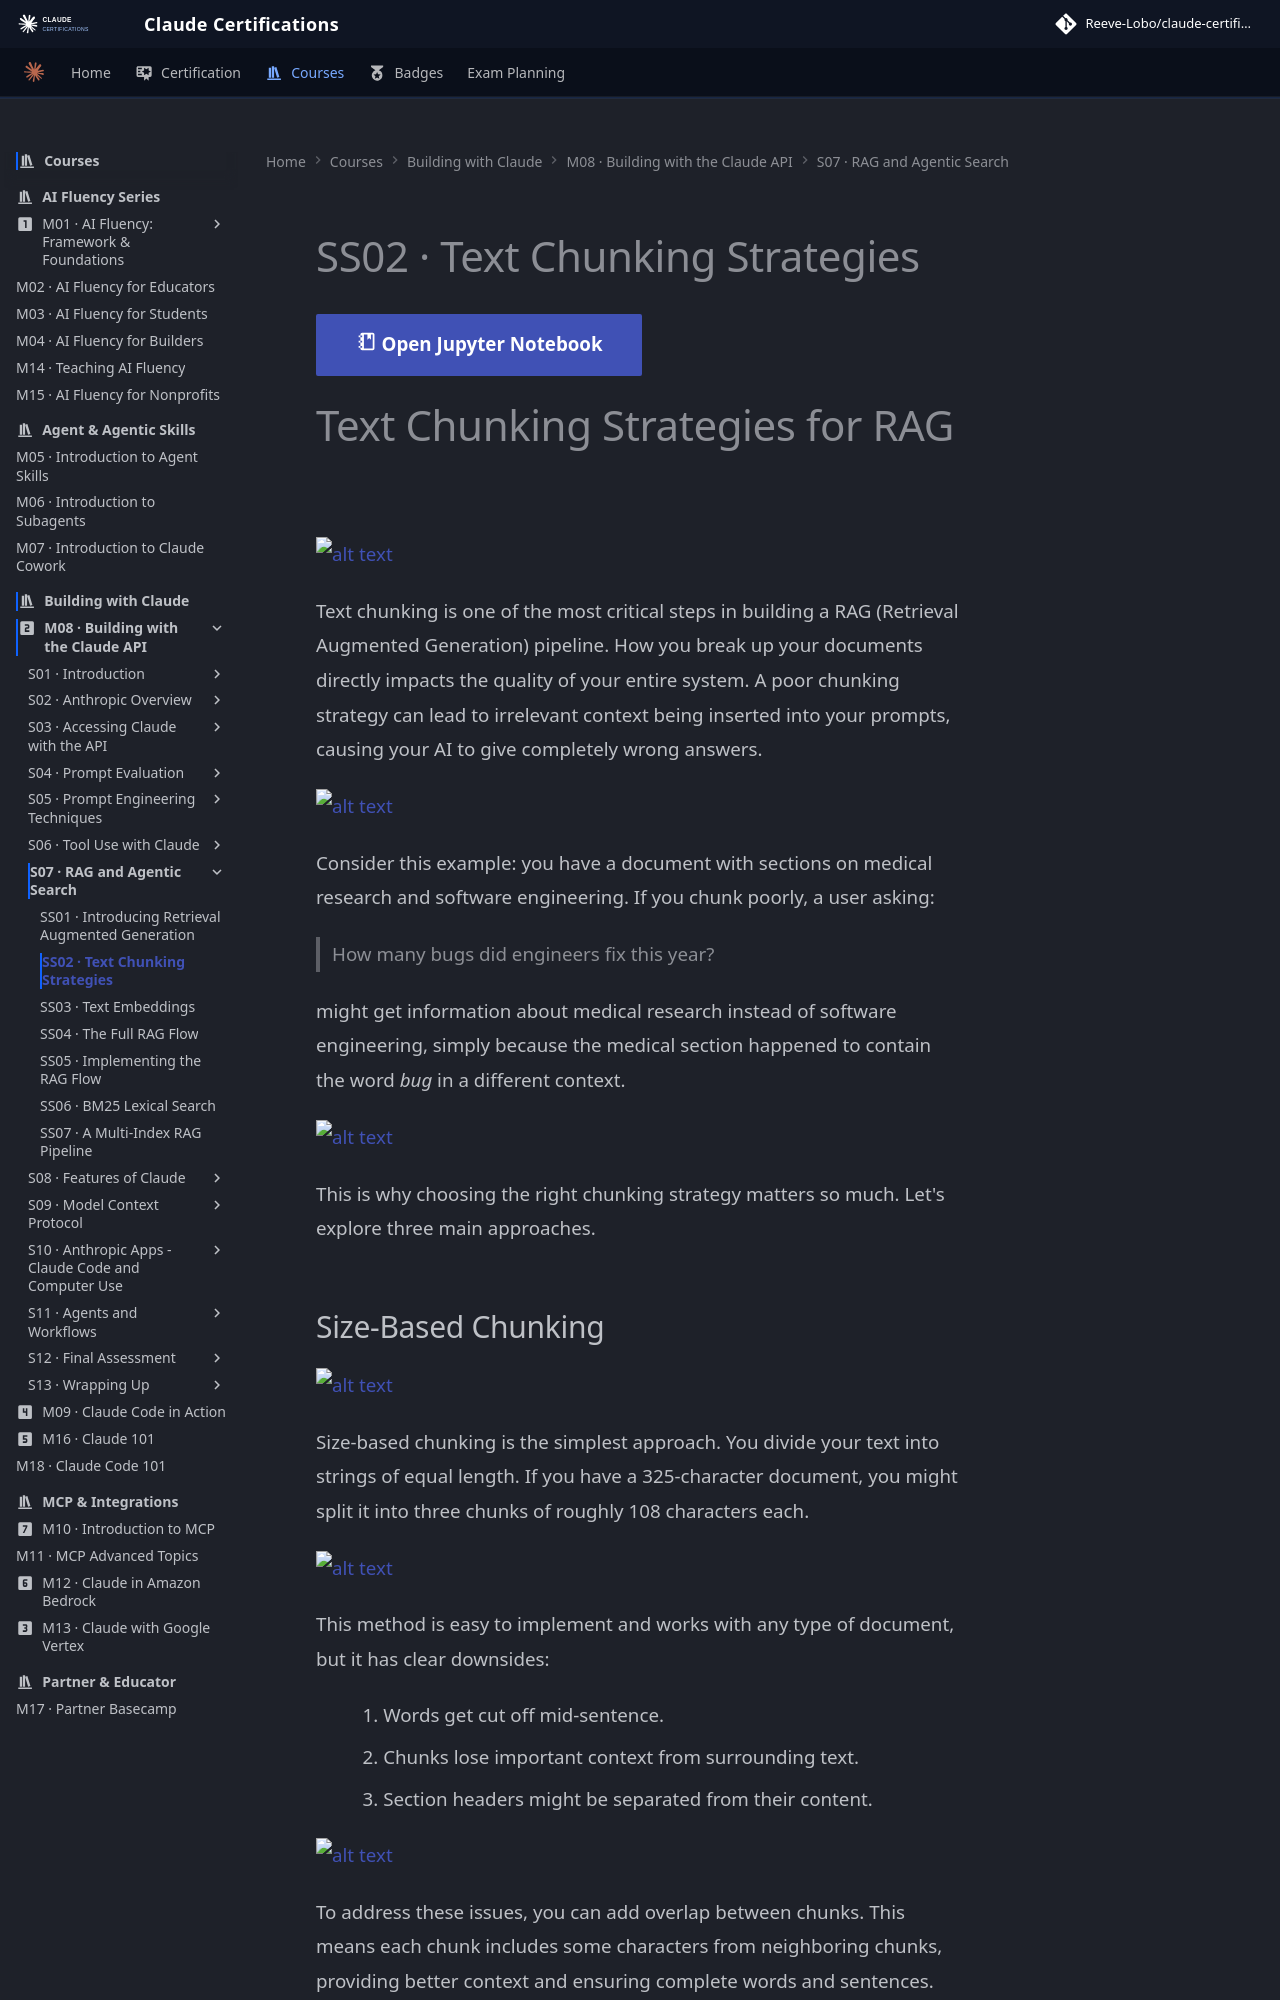

repository: reevelobo/anthropic-certified · page: modules/m08_building_with_the_claude_api/s07_rag_and_agentic_search/ss02_text_chunking_strategies/index.html · generator: mkdocs

# SS02 · Text Chunking Strategies

[:material-notebook-outline: Open Jupyter Notebook](../../notebooks/17.chunking.ipynb){ .md-button .md-button--primary }

# Text Chunking Strategies for RAG

![alt text](image-7.png)

Text chunking is one of the most critical steps in building a RAG (Retrieval Augmented Generation) pipeline. How you break up your documents directly impacts the quality of your entire system. A poor chunking strategy can lead to irrelevant context being inserted into your prompts, causing your AI to give completely wrong answers.

![alt text](image.png)

Consider this example: you have a document with sections on medical research and software engineering. If you chunk poorly, a user asking:

> How many bugs did engineers fix this year?

might get information about medical research instead of software engineering, simply because the medical section happened to contain the word *bug* in a different context.

![alt text](image-1.png)

This is why choosing the right chunking strategy matters so much. Let's explore three main approaches.
